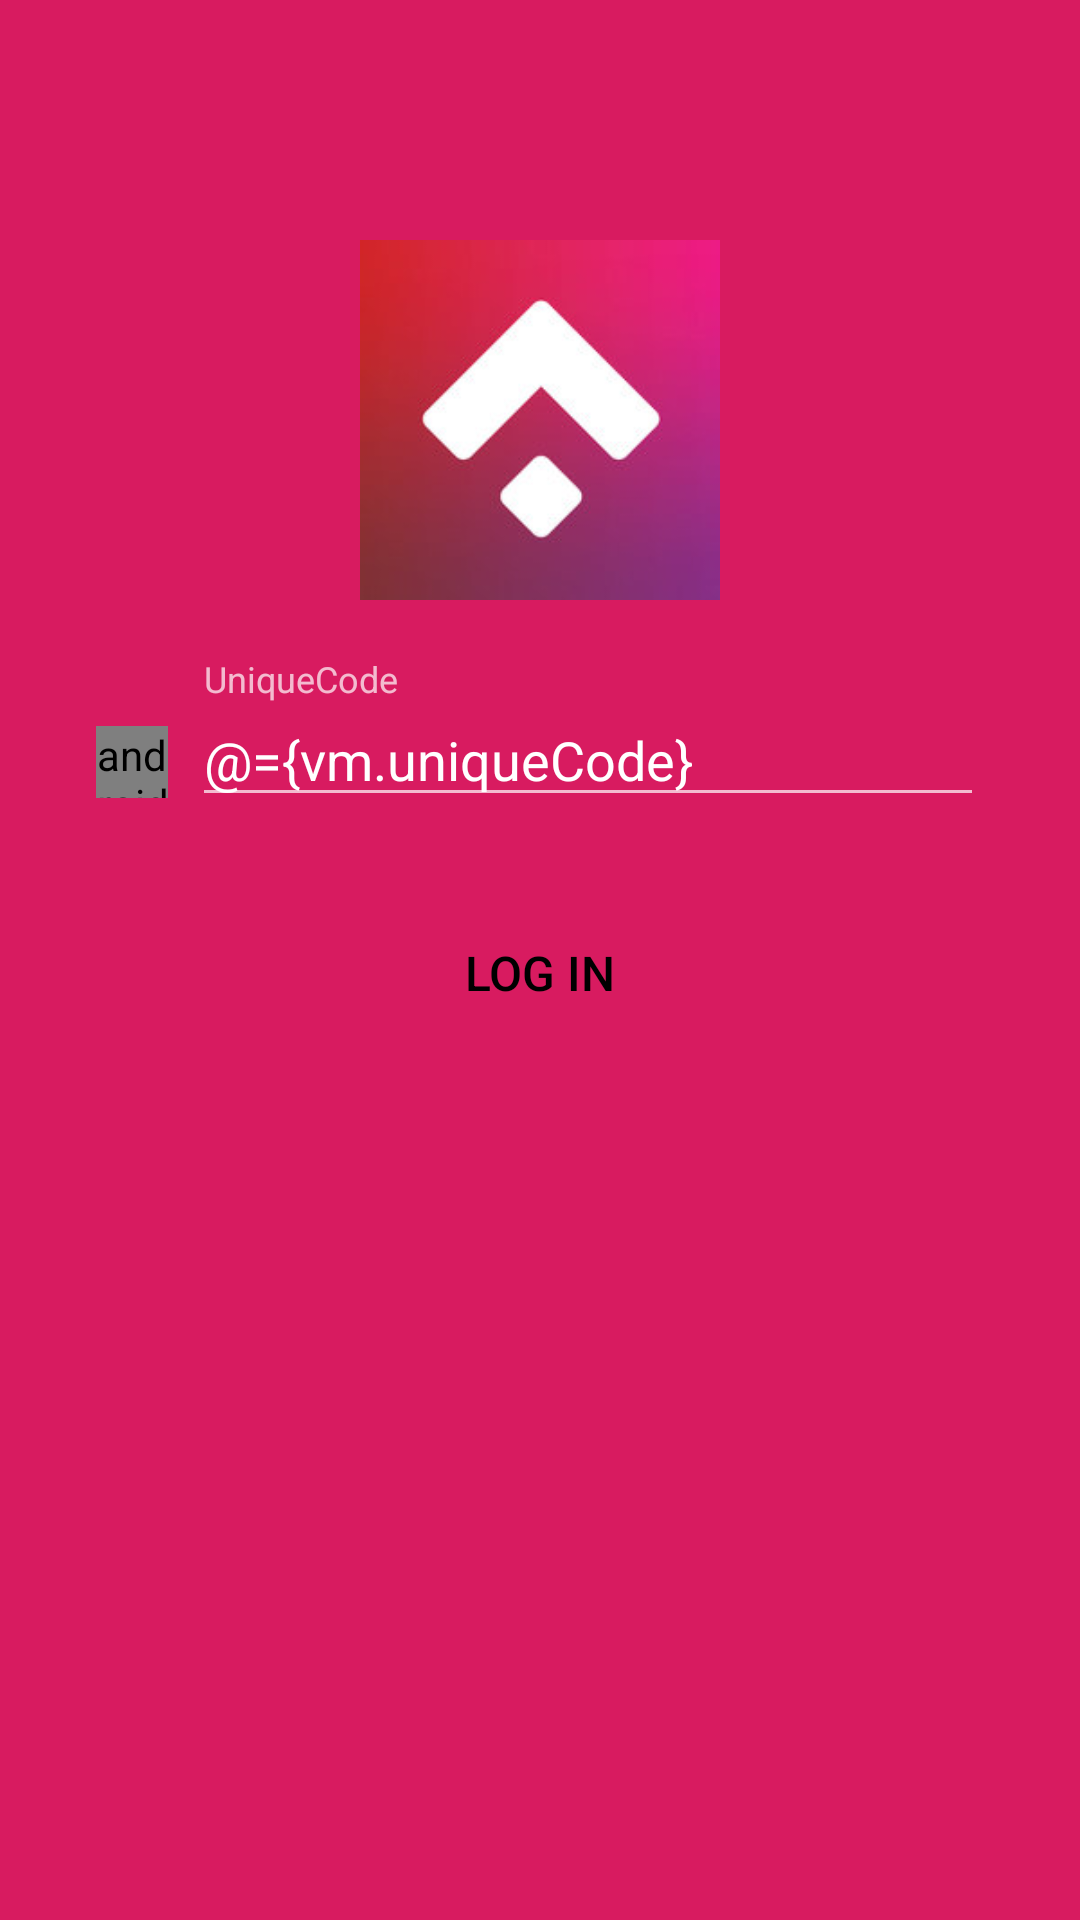

Layout XML and referenced resources for this Android screen:
<!-- AndroidManifest.xml: application theme AppTheme -->
<!-- res/layout/activity_uniquecode.xml -->
<?xml version="1.0" encoding="utf-8"?>
<layout xmlns:android="http://schemas.android.com/apk/res/android"
    xmlns:app="http://schemas.android.com/apk/res-auto"
    xmlns:tools="http://schemas.android.com/tools">

    <data>

        <import type="android.view.View" />
        <variable
            name="vm"
            type="com.nira.android.viewmodels.UniqueCodeViewModel" />
    </data>

    <LinearLayout
        android:layout_width="match_parent"
        android:layout_height="match_parent"
        android:background="@color/primary">

        <android.support.v4.widget.NestedScrollView
            android:layout_width="match_parent"
            android:layout_height="match_parent">

            <LinearLayout
                android:layout_width="match_parent"
                android:layout_height="wrap_content"
                android:orientation="vertical">

                <ImageView
                    android:layout_width="120dp"
                    android:layout_height="120dp"
                    android:layout_marginTop="80dp"
                    android:layout_gravity="center"
                    android:src="@drawable/ic_logo"/>

                <LinearLayout
                    android:layout_width="match_parent"
                    android:layout_height="wrap_content"
                    android:layout_marginTop="@dimen/dp_20"
                    android:layout_marginLeft="@dimen/dp_32"
                    android:layout_marginRight="@dimen/dp_32"
                    android:orientation="horizontal">

                    <android.support.v7.widget.AppCompatImageView
                        android:layout_width="24dp"
                        android:layout_height="24dp"
                        android:layout_gravity="center"
                        android:layout_marginTop="8dp"
                        app:srcCompat="@drawable/ic_name" />

                    <android.support.design.widget.TextInputLayout
                        android:layout_width="match_parent"
                        android:layout_height="wrap_content"
                        android:layout_marginLeft="8dp">

                        <EditText
                            android:layout_width="match_parent"
                            android:layout_height="wrap_content"
                            android:inputType="text"
                            android:text="@={vm.uniqueCode}"
                            android:hint="@string/hint_code"
                            tools:ignore="HardcodedText"/>

                    </android.support.design.widget.TextInputLayout>


                </LinearLayout>


                <Button
                    android:layout_width="match_parent"
                    android:layout_height="wrap_content"
                    android:layout_marginTop="28dp"
                    android:layout_marginLeft="@dimen/dp_32"
                    android:layout_marginRight="@dimen/dp_32"
                    android:background="@drawable/button_accent"
                    android:text="@string/log_in"
                    android:onClick="@{(v) -> vm.login()}"
                    android:textSize="@dimen/sp_16"
                    android:padding="@dimen/dp_4"
                    android:textColor="@color/black"/>

            </LinearLayout>
        </android.support.v4.widget.NestedScrollView>


    </LinearLayout>
</layout>
<!-- resources referenced by this layout -->
<resources>
  <color name="black">#000000</color>
  <color name="primary">#D81B60</color>
  <dimen name="dp_20">20dp</dimen>
  <dimen name="dp_32">32dp</dimen>
  <dimen name="dp_4">4dp</dimen>
  <dimen name="sp_16">16sp</dimen>
  <!-- drawable button_accent (drawable) -->
  <?xml version="1.0" encoding="utf-8"?>
  <selector xmlns:android="http://schemas.android.com/apk/res/android">
      <item android:drawable="@drawable/button_accent_pressed"
          android:state_pressed="true" />
      <item android:drawable="@drawable/button_accent_unpressed" />
  </selector>
  <!-- drawable ic_logo: png bitmap (drawable, 23657 bytes) -->
  <!-- drawable ic_name (drawable) -->
  <vector xmlns:android="http://schemas.android.com/apk/res/android"
      android:width="30dp"
      android:height="30dp"
      android:viewportHeight="500.0"
      android:viewportWidth="500.0">
  
      <path
          android:fillColor="#FFFFFF"
          android:pathData="M0,104v304h512V104H0z M48,343.174c0-33.461,20.854-62.147,50.299-73.912C87.166,260.506,80,246.962,80,231.773
  			c0-26.344,21.533-47.774,48-47.774c26.469,0,48,21.432,48,47.774c0,15.187-7.166,28.733-18.299,37.49
  			C187.146,281.027,208,309.714,208,343.174H48z M464,343.998H304v-48h160V343.998z M464,247.998H304v-48h160V247.998z" />
  
  
  </vector>
  <string name="hint_code">UniqueCode</string>
  <string name="log_in">Log in</string>
  <style name="AppTheme" parent="Theme.AppCompat.NoActionBar">
          <item name="windowActionBar">false</item>
  
          
          <item name="colorPrimary">@color/primary</item>
          <item name="colorPrimaryDark">@color/primaryDark</item>
          <item name="colorAccent">@color/accent</item>
          <item name="colorButtonNormal">@color/accent</item>
          <item name="colorControlHighlight">@color/md_grey_300</item>
          <item name="android:textColor">@color/md_grey_600</item>
          <item name="android:windowBackground">@color/md_grey_200</item>
          <item name="android:colorBackground">@color/background_material_light</item>
      </style>
  <!-- drawable button_accent_pressed (drawable) -->
  <shape xmlns:android="http://schemas.android.com/apk/res/android"
      android:shape="rectangle">
      <solid android:color="@color/accent_dark"/>
      <corners android:radius="2dp"/>
  </shape>
  <color name="primaryDark">#C2185B</color>
  <color name="accent">#FFFF</color>
  <color name="md_grey_300">#e0e0e0</color>
  <color name="md_grey_600">#757575</color>
  <color name="md_grey_200">#eeeeee</color>
  <color name="accent_dark">#FFFF</color>
</resources>
